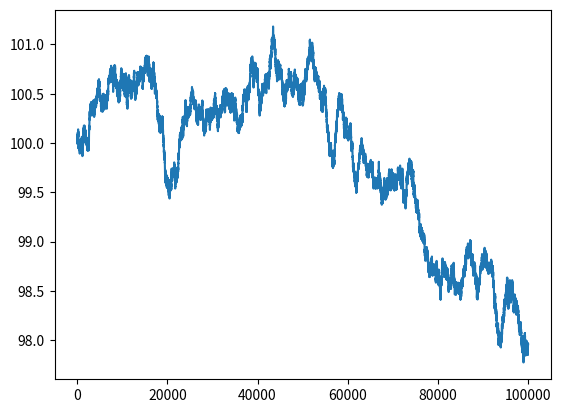

Generate this figure with matplotlib:
#!/usr/bin/python3
import numpy as np
import matplotlib.pyplot as plt

class priceProcess:

    def __init__(self, sigma, dt, s0=100, total_time=1):
        self.price_process = [s0]
        
        for _ in range(int(total_time/dt)):
            step = np.random.choice([-1, 1])*np.sqrt(dt)*sigma
            step += self.price_process[-1]
            self.price_process.append(step)


if __name__ == '__main__':
    mid_price = priceProcess(2, 0.00001)
    plt.plot(mid_price.price_process)
    plt.show()
